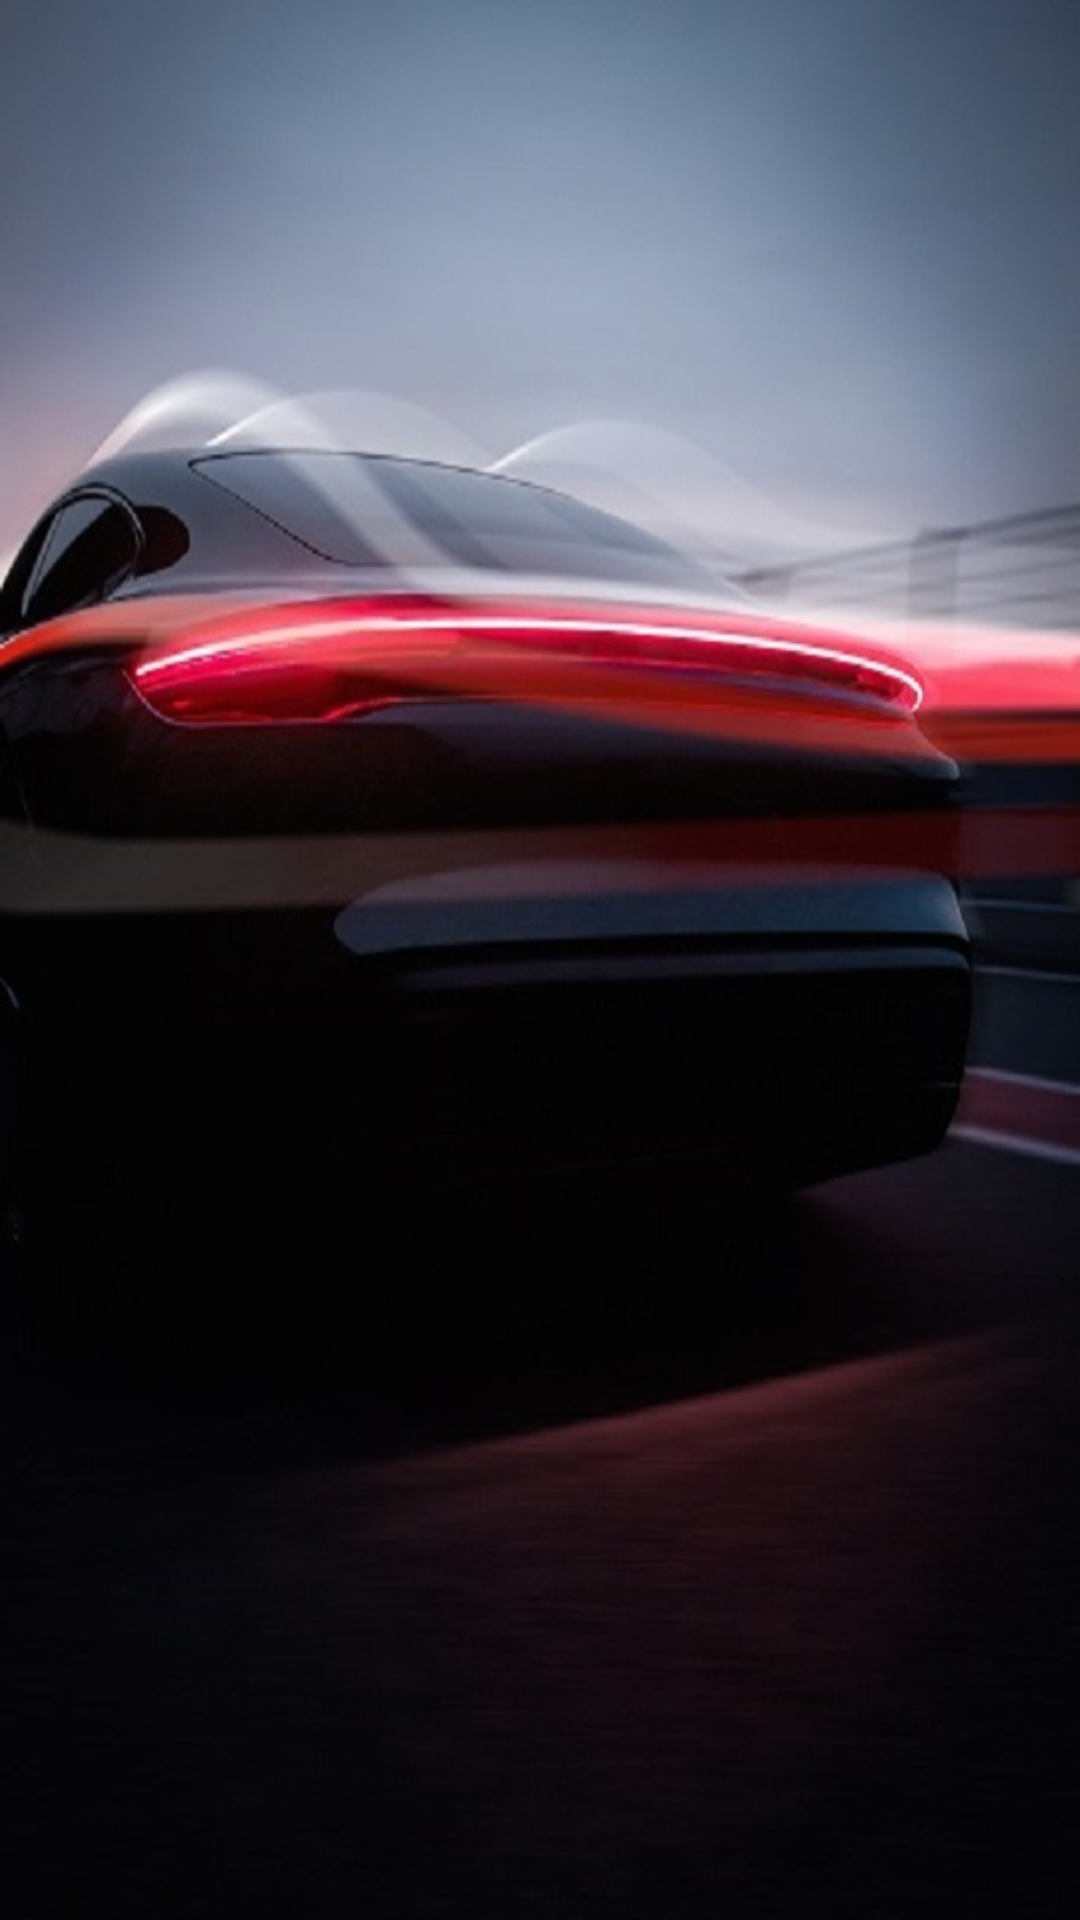

Write the Android layout XML for this screen, with the resource values it uses.
<!-- AndroidManifest.xml: application theme Theme.Registrator_For_TO -->
<!-- res/layout/activity_main.xml -->
<?xml version="1.0" encoding="utf-8"?>
<FrameLayout xmlns:android="http://schemas.android.com/apk/res/android"
    xmlns:app="http://schemas.android.com/apk/res-auto"
    xmlns:tools="http://schemas.android.com/tools"
    android:layout_width="match_parent"
    android:layout_height="match_parent"
    android:background="@drawable/car_view"
    tools:context=".MainActivity"
    android:id="@+id/mainFrame"/>
<!-- resources referenced by this layout -->
<resources>
  <!-- drawable car_view: png bitmap (drawable, 80187 bytes) -->
  <style name="Theme.Registrator_For_TO" parent="Theme.MaterialComponents.DayNight.NoActionBar">
          
          <item name="colorPrimary">#EEBE7E</item>
          <item name="colorPrimaryVariant">#3F51B5</item>
          <item name="colorOnPrimary">@color/white</item>
          
          <item name="colorSecondary">@color/teal_200</item>
          <item name="colorSecondaryVariant">@color/teal_700</item>
          <item name="colorOnSecondary">@color/black</item>
          
          <item name="android:statusBarColor">?attr/colorPrimaryVariant</item>
          
      </style>
  <!-- not gathered from this repository: default colours our renderer supplied (Android Studio template values) -->
  <color name="teal_200">#FF03DAC5</color>
  <color name="teal_700">#FF018786</color>
  <color name="black">#FF000000</color>
  <color name="white">#FFFFFFFF</color>
</resources>
